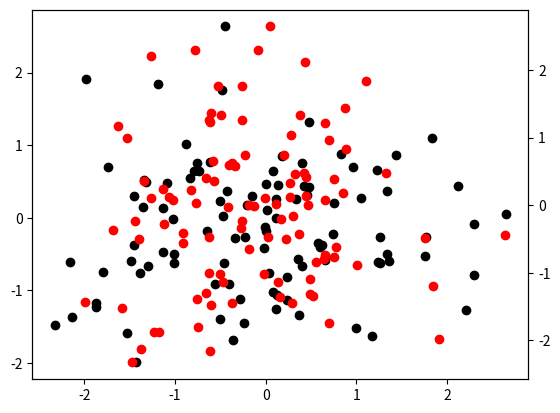

Write the Python code that produced this figure.
# Twin Axes
import matplotlib.pyplot as plt
import numpy as np

fig = plt.figure()
ax = fig.add_subplot(111)
a = np.random.normal(0,1,size=[100,2])
ax.plot(a[:,0],a[:,1],'ok')

ax2 = ax.twinx()
ax2.plot(a[:,1],a[:,0],'or')
plt.show()
